Run: headless pygame with SDL's dummy video driver; simulated clock (each Clock.tick advances the game by its frame time, no real sleeping); random seed 0; keys injected as events and as key.get_pressed() state; no mouse input; restart key SPACE tapped at the start of phases 3 and 4.
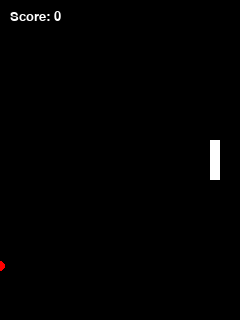
Frame 1 of 4 · flips 1–60 · no input
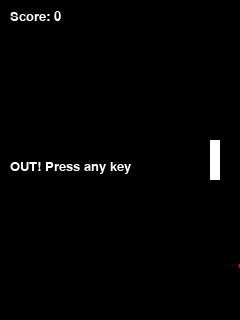
Frame 2 of 4 · flips 61–180 · tapped SPACE, RETURN · held RIGHT (→), D
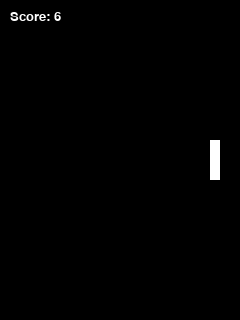
Frame 3 of 4 · flips 181–300 · tapped SPACE · held DOWN (↓), S
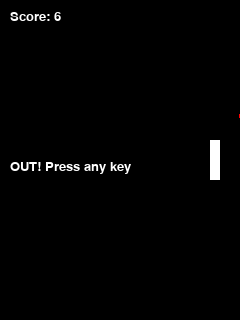
Frame 4 of 4 · flips 301–420 · tapped SPACE · held LEFT (←), A, UP (↑), W

The pygame program that drew these frames:

import pygame
import sys
import random

# Initialize
pygame.init()

# Screen setup
WIDTH, HEIGHT = 240, 320  # Nokia-style screen
screen = pygame.display.set_mode((WIDTH, HEIGHT))
pygame.display.set_caption("Nokia Cricket")
clock = pygame.time.Clock()

# Colors
WHITE = (255, 255, 255)
BLACK = (0, 0, 0)
RED = (255, 0, 0)

# Fonts
font = pygame.font.SysFont("Courier", 20)

# Bat settings
bat_width, bat_height = 10, 40
bat_x = WIDTH - 30
bat_y = HEIGHT // 2 - bat_height // 2

# Ball settings
ball_radius = 5
ball_speed = 4


def show_text(text, y):
    label = font.render(text, True, WHITE)
    screen.blit(label, (10, y))


def main():
    score = 0
    is_out = False
    ball_active = False
    ball_x = 0
    ball_y = HEIGHT // 2
    next_ball_timer = 60  # wait 60 frames before showing next ball
    bat_swing_offset = 0
    swing_cooldown = 0

    running = True

    while running:
        screen.fill(BLACK)

        for event in pygame.event.get():
            if event.type == pygame.QUIT:
                pygame.quit()
                sys.exit()

            if not is_out and event.type == pygame.KEYDOWN:
                if event.key == pygame.K_SPACE and swing_cooldown == 0:
                    bat_swing_offset = -10
                    swing_cooldown = 10

            if is_out and event.type == pygame.KEYDOWN:
                # Restart game
                return main()

        # Bat swing reset
        if swing_cooldown > 0:
            swing_cooldown -= 1
        else:
            bat_swing_offset = 0

        # Handle ball logic
        if not is_out:
            if not ball_active:
                next_ball_timer -= 1
                if next_ball_timer <= 0:
                    ball_x = 0
                    ball_y = random.randint(50, HEIGHT - 50)
                    ball_active = True
            else:
                ball_x += ball_speed

                # Collision detection
                bat_rect = pygame.Rect(bat_x, bat_y + bat_swing_offset, bat_width, bat_height)
                ball_rect = pygame.Rect(ball_x - ball_radius, ball_y - ball_radius, ball_radius * 2, ball_radius * 2)

                if bat_rect.colliderect(ball_rect):
                    score += random.choice([1, 2, 4, 6])
                    ball_active = False
                    next_ball_timer = random.randint(40, 90)

                elif ball_x > WIDTH:
                    is_out = True

        # Draw bat
        pygame.draw.rect(screen, WHITE, (bat_x, bat_y + bat_swing_offset, bat_width, bat_height))

        # Draw ball
        if ball_active:
            pygame.draw.circle(screen, RED, (ball_x, ball_y), ball_radius)

        # Draw score
        show_text(f"Score: {score}", 10)

        # Game over
        if is_out:
            show_text("OUT! Press any key", HEIGHT // 2)

        pygame.display.update()
        clock.tick(30)


if __name__ == "__main__":
    main()
